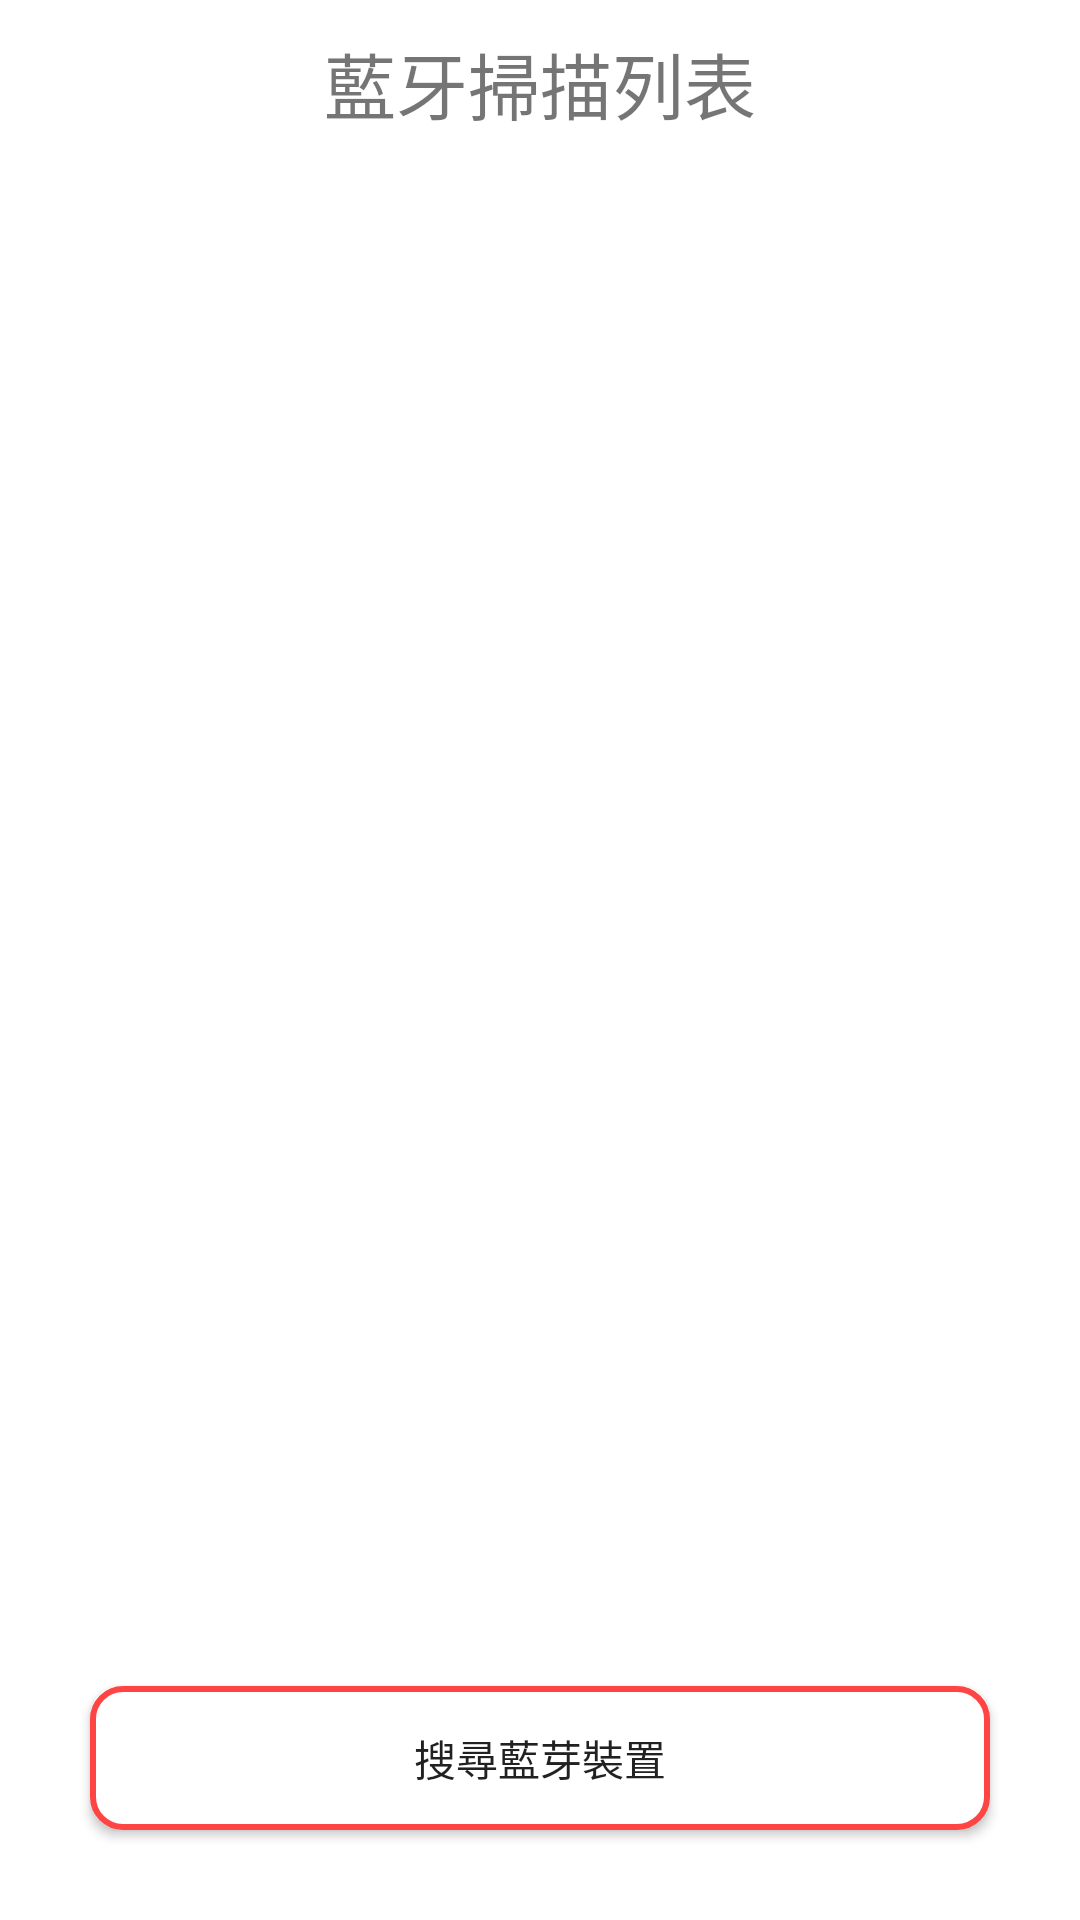

Android layout source for this screen:
<!-- AndroidManifest.xml: application theme AppTheme -->
<!-- res/layout/activity_scanble.xml -->
<?xml version="1.0" encoding="utf-8"?>
<androidx.constraintlayout.widget.ConstraintLayout xmlns:android="http://schemas.android.com/apk/res/android"
    xmlns:app="http://schemas.android.com/apk/res-auto"
    xmlns:tools="http://schemas.android.com/tools"
    android:layout_width="match_parent"
    android:layout_height="match_parent"
    tools:context=".Activity_ScanBLE">

    <TextView
        android:id="@+id/textview_scandevice_list"
        android:layout_width="match_parent"
        android:layout_height="wrap_content"
        android:layout_marginStart="24dp"
        android:layout_marginEnd="24dp"
        android:layout_marginTop="10dp"
        android:textAlignment="center"
        android:text="@string/label_scandevice_list"
        android:textSize="24sp"
        app:layout_constraintEnd_toEndOf="parent"
        app:layout_constraintStart_toStartOf="parent"
        app:layout_constraintTop_toTopOf="parent"></TextView>

        <ListView
            android:id="@+id/scanblelist"
            android:layout_width="match_parent"
            android:layout_height="0dp"
            android:layout_marginTop="10dp"
            android:layout_marginStart="30dp"
            android:layout_marginEnd="30dp"
            android:layout_marginBottom="10dp"
            android:background="@drawable/btn_shape_loginasa"
            app:layout_constraintEnd_toEndOf="parent"
            app:layout_constraintStart_toStartOf="parent"
            app:layout_constraintTop_toBottomOf="@id/textview_scandevice_list"
            app:layout_constraintBottom_toTopOf="@id/btn_blescan"/>


    <Button
        android:id="@+id/btn_blescan"
        android:layout_width="match_parent"
        android:layout_height="wrap_content"
        android:layout_marginStart="30dp"
        android:layout_marginTop="32dp"
        android:layout_marginEnd="30dp"
        android:layout_marginBottom="30dp"

        android:background="@drawable/btn_shape_loginasp"
        android:text="@string/btn_scanbleon"
        app:layout_constraintEnd_toEndOf="parent"
        app:layout_constraintStart_toStartOf="parent"
        app:layout_constraintBottom_toBottomOf="parent" />



</androidx.constraintlayout.widget.ConstraintLayout>
<!-- resources referenced by this layout -->
<resources>
  <!-- drawable btn_shape_loginasa (drawable-sw600dp) -->
  <?xml version="1.0" encoding="utf-8"?>
  <shape xmlns:android="http://schemas.android.com/apk/res/android"
      android:shape="rectangle">
      <solid android:color="@android:color/white" />
      <stroke
          android:width="2dp"
          android:color="@android:color/holo_green_light" />
      <corners android:radius="10dp"/>
  </shape>
  <!-- drawable btn_shape_loginasp (drawable) -->
  <?xml version="1.0" encoding="utf-8"?>
  <shape xmlns:android="http://schemas.android.com/apk/res/android"
      android:shape="rectangle">
      <solid android:color="@android:color/white" />
      <stroke
          android:width="2dp"
          android:color="@android:color/holo_red_light" />
      <corners android:radius="10dp"/>
  </shape>
  <string name="btn_scanbleon">搜尋藍芽裝置</string>
  <string name="label_scandevice_list">藍牙掃描列表</string>
  <style name="AppTheme" parent="Theme.AppCompat.Light.DarkActionBar">
          
          <item name="colorPrimary">@color/colorbg_Primary</item>
          <item name="colorPrimaryDark">@color/colorPrimaryDark</item>
          <item name="colorAccent">@color/colorAccent</item>
      </style>
  <!-- not gathered from this repository: default colours our renderer supplied (Android Studio template values) -->
  <color name="colorPrimaryDark">#FF3700B3</color>
  <color name="colorAccent">#FF03DAC5</color>
</resources>
